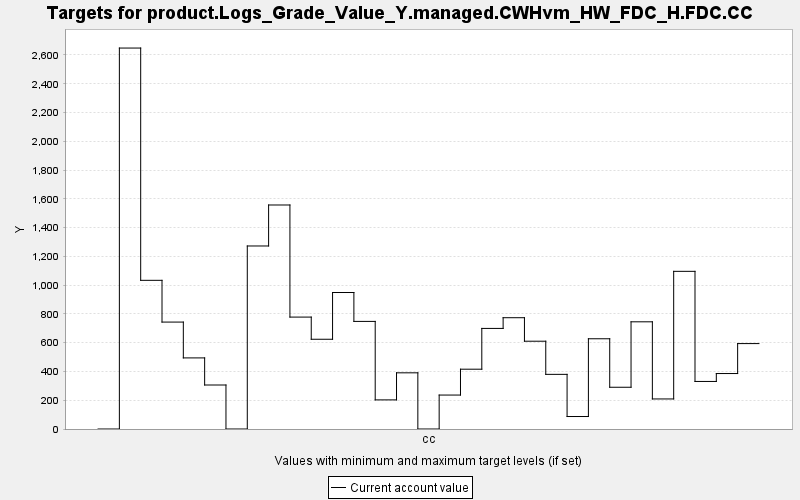

The file beside this chart, header and first rows:
TARGET, PERIOD, YEAR, PERIODWIDTH, MINIMUM, MAXIMUM, MINWEIGHT, MAXWEIGHT, CURRENT, SUMMARY
product.Logs_Grade_Value_Y.managed.CWHvm…, 0, 0, 10.0, 0.0, 10000, 1.0, 1.0, 0.0, 0.0
product.Logs_Grade_Value_Y.managed.CWHvm…, 1, 10, 10.0, 0.0, 10000, 1.0, 1.0, 2648, 0.0
product.Logs_Grade_Value_Y.managed.CWHvm…, 2, 20, 10.0, 0.0, 10000, 1.0, 1.0, 1033, 0.0
product.Logs_Grade_Value_Y.managed.CWHvm…, 3, 30, 10.0, 0.0, 10000, 1.0, 1.0, 743.3, 0.0
product.Logs_Grade_Value_Y.managed.CWHvm…, 4, 40, 10.0, 0.0, 10000, 1.0, 1.0, 494.2, 0.0
product.Logs_Grade_Value_Y.managed.CWHvm…, 5, 50, 10.0, 0.0, 10000, 1.0, 1.0, 305.8, 0.0
product.Logs_Grade_Value_Y.managed.CWHvm…, 6, 60, 10.0, 0.0, 10000, 1.0, 1.0, 0.0, 0.0
product.Logs_Grade_Value_Y.managed.CWHvm…, 7, 70, 10.0, 0.0, 10000, 1.0, 1.0, 1272, 0.0
product.Logs_Grade_Value_Y.managed.CWHvm…, 8, 80, 10.0, 0.0, 10000, 1.0, 1.0, 1557, 0.0
product.Logs_Grade_Value_Y.managed.CWHvm…, 9, 90, 10.0, 0.0, 10000, 1.0, 1.0, 777.9, 0.0
product.Logs_Grade_Value_Y.managed.CWHvm…, 10, 100, 10.0, 0.0, 10000, 1.0, 1.0, 623.9, 0.0
product.Logs_Grade_Value_Y.managed.CWHvm…, 11, 110, 10.0, 0.0, 10000, 1.0, 1.0, 948.8, 0.0
product.Logs_Grade_Value_Y.managed.CWHvm…, 12, 120, 10.0, 0.0, 10000, 1.0, 1.0, 747.9, 0.0
product.Logs_Grade_Value_Y.managed.CWHvm…, 13, 130, 10.0, 0.0, 10000, 1.0, 1.0, 202.4, 0.0
product.Logs_Grade_Value_Y.managed.CWHvm…, 14, 140, 10.0, 0.0, 10000, 1.0, 1.0, 390.5, 0.0
product.Logs_Grade_Value_Y.managed.CWHvm…, 15, 150, 10.0, 0.0, 10000, 1.0, 1.0, 0.0, 0.0
product.Logs_Grade_Value_Y.managed.CWHvm…, 16, 160, 10.0, 0.0, 10000, 1.0, 1.0, 236, 0.0
product.Logs_Grade_Value_Y.managed.CWHvm…, 17, 170, 10.0, 0.0, 10000, 1.0, 1.0, 415.7, 0.0
product.Logs_Grade_Value_Y.managed.CWHvm…, 18, 180, 10.0, 0.0, 10000, 1.0, 1.0, 699.2, 0.0
product.Logs_Grade_Value_Y.managed.CWHvm…, 19, 190, 10.0, 0.0, 10000, 1.0, 1.0, 773.6, 0.0
product.Logs_Grade_Value_Y.managed.CWHvm…, 20, 200, 10.0, 0.0, 10000, 1.0, 1.0, 610.3, 0.0
product.Logs_Grade_Value_Y.managed.CWHvm…, 21, 210, 10.0, 0.0, 10000, 1.0, 1.0, 379.9, 0.0
product.Logs_Grade_Value_Y.managed.CWHvm…, 22, 220, 10.0, 0.0, 10000, 1.0, 1.0, 86.78, 0.0
product.Logs_Grade_Value_Y.managed.CWHvm…, 23, 230, 10.0, 0.0, 10000, 1.0, 1.0, 627.3, 0.0
product.Logs_Grade_Value_Y.managed.CWHvm…, 24, 240, 10.0, 0.0, 10000, 1.0, 1.0, 290.2, 0.0
product.Logs_Grade_Value_Y.managed.CWHvm…, 25, 250, 10.0, 0.0, 10000, 1.0, 1.0, 745.1, 0.0
product.Logs_Grade_Value_Y.managed.CWHvm…, 26, 260, 10.0, 0.0, 10000, 1.0, 1.0, 208.9, 0.0
product.Logs_Grade_Value_Y.managed.CWHvm…, 27, 270, 10.0, 0.0, 10000, 1.0, 1.0, 1096, 0.0
product.Logs_Grade_Value_Y.managed.CWHvm…, 28, 280, 10.0, 0.0, 10000, 1.0, 1.0, 330.5, 0.0
product.Logs_Grade_Value_Y.managed.CWHvm…, 29, 290, 10.0, 0.0, 10000, 1.0, 1.0, 385.5, 0.0
product.Logs_Grade_Value_Y.managed.CWHvm…, 30, 300, 10.0, 0.0, 10000, 1.0, 1.0, 593.7, 0.0
